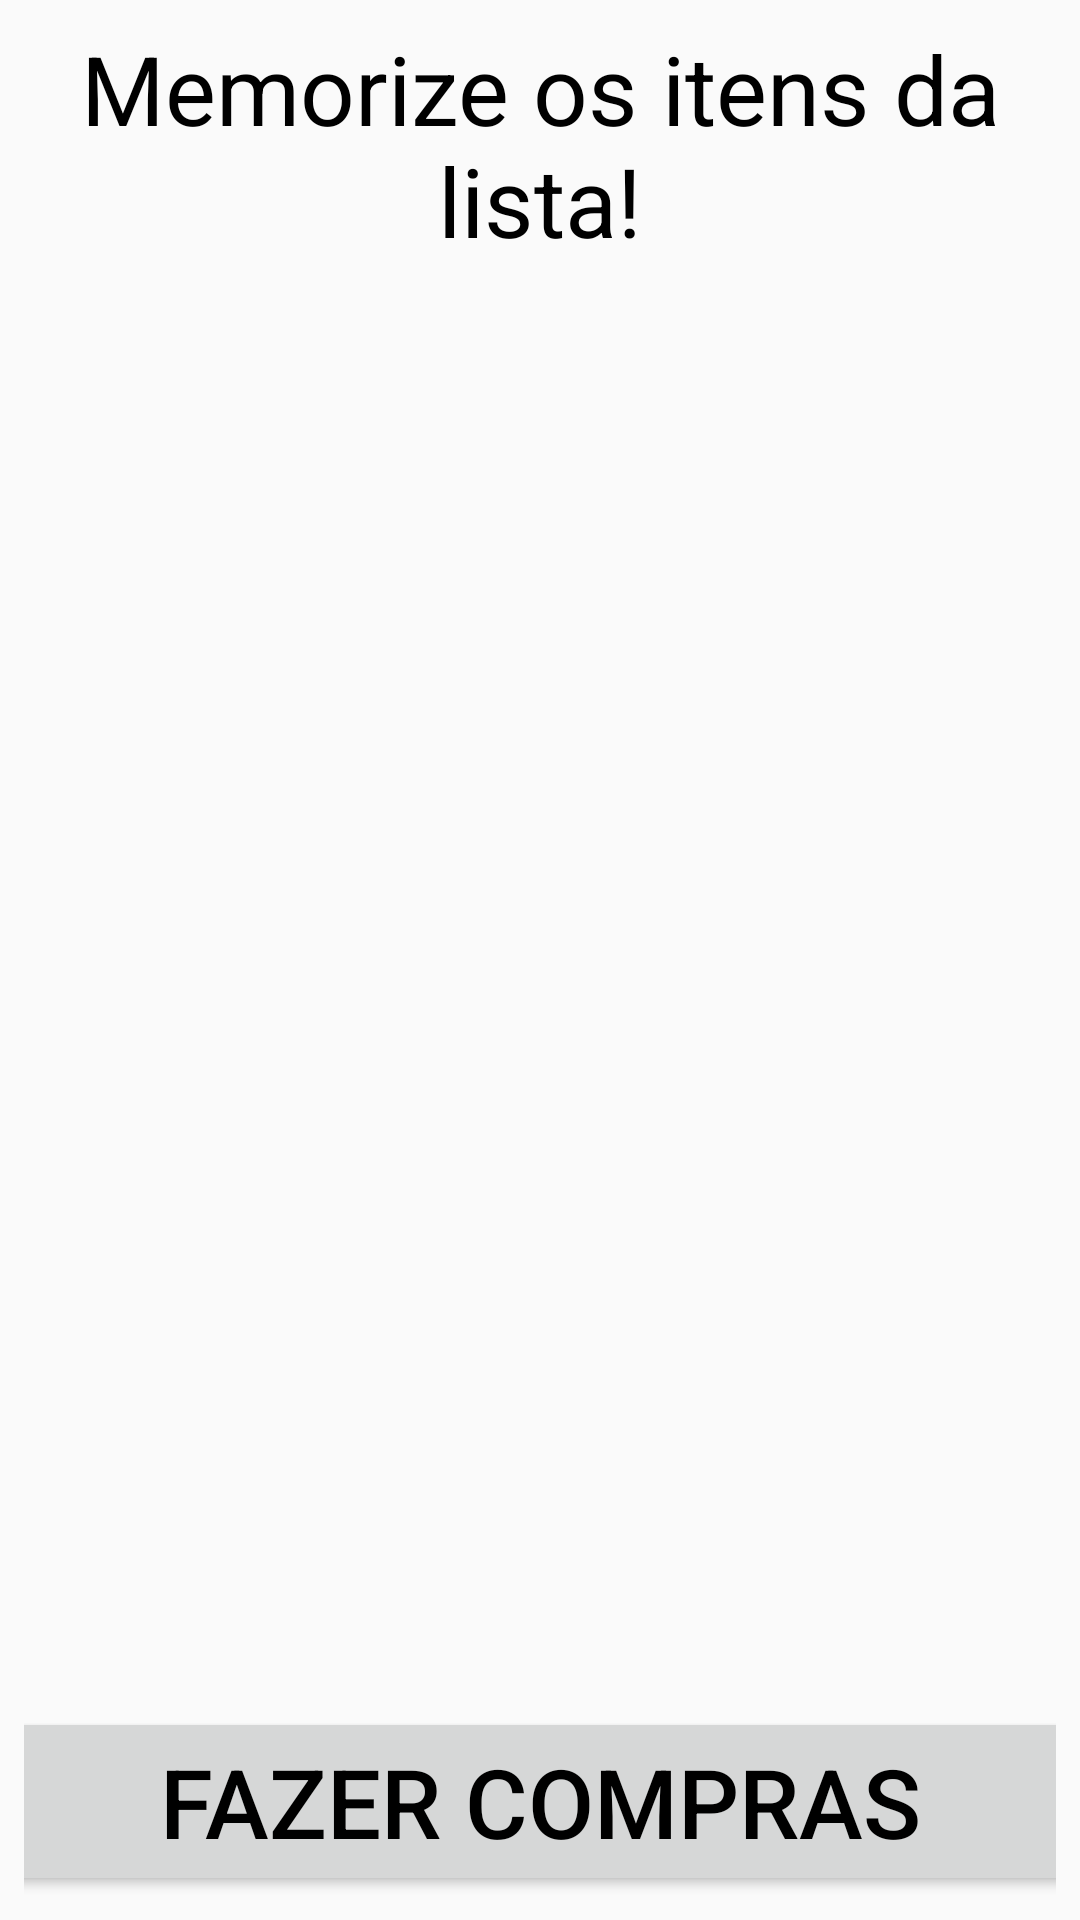

Here is an Android app screen rendered from its layout file. Give the layout XML and the strings, colors and styles it references.
<!-- AndroidManifest.xml: application theme AppTheme -->
<!-- res/layout/activity_market_list.xml -->
<?xml version="1.0" encoding="utf-8"?>
<LinearLayout xmlns:android="http://schemas.android.com/apk/res/android"
    xmlns:tools="http://schemas.android.com/tools"
    android:layout_width="match_parent"
    android:layout_height="match_parent"
    android:screenOrientation="portrait"
    tools:context="com.example.cognic.MarketListActivity">

    <TableLayout
        style="@style/Table"
        android:layout_width="match_parent"
        android:layout_height="match_parent">

        <TableRow style="@style/Table">

            <TextView
                android:layout_weight="1"
                android:text="@string/text_market_list" />

        </TableRow>

        <TableRow
            style="@style/Table"
            android:layout_weight="1">

            <TableRow
                android:layout_width="0dp"
                android:layout_weight="1"
                android:paddingRight="4dp">

                <ImageView android:id="@+id/imageview_market_list1" />
            </TableRow>

            <TableRow
                android:layout_width="0dp"
                android:layout_weight="1"
                android:paddingLeft="4dp">

                <TextView android:id="@+id/textview_market_list1" />

            </TableRow>

        </TableRow>

        <TableRow
            style="@style/Table"
            android:layout_weight="1">

            <TableRow
                android:layout_width="0dp"
                android:layout_weight="1"
                android:paddingRight="4dp">

                <ImageView
                    android:id="@+id/imageview_market_list2"
                    android:layout_weight="1" />

            </TableRow>

            <TableRow
                android:layout_width="0dp"
                android:layout_weight="1"
                android:paddingLeft="4dp">

                <TextView android:id="@+id/textview_market_list2" />

            </TableRow>

        </TableRow>

        <TableRow
            style="@style/Table"
            android:layout_weight="1">

            <TableRow
                android:layout_width="0dp"
                android:layout_weight="1"
                android:paddingRight="4dp">

                <ImageView android:id="@+id/imageview_market_list3" />
            </TableRow>

            <TableRow
                android:layout_width="0dp"
                android:layout_weight="1"
                android:paddingLeft="4dp">

                <TextView android:id="@+id/textview_market_list3" />
            </TableRow>

        </TableRow>

        <TableRow style="@style/Table">

            <Button
                android:id="@+id/button_market_list"
                android:text="@string/button_market_list" />
        </TableRow>

    </TableLayout>

</LinearLayout>
<!-- resources referenced by this layout -->
<resources>
  <string name="button_market_list">Fazer Compras</string>
  <string name="text_market_list">Memorize os itens da lista!</string>
  <style name="Table" parent="AppTheme">
          <item name="android:padding">4dp</item>
      </style>
  <style name="AppTheme" parent="Theme.AppCompat.Light.NoActionBar">
          <item name="android:textSize">32sp</item>
          <item name="android:gravity">center</item>
          <item name="android:textColor">#000000</item>
          <item name="android:adjustViewBounds">true</item>
          <item name="android:scaleType">fitCenter</item>
          <item name="android:background">@android:color/transparent</item>
      </style>
</resources>
